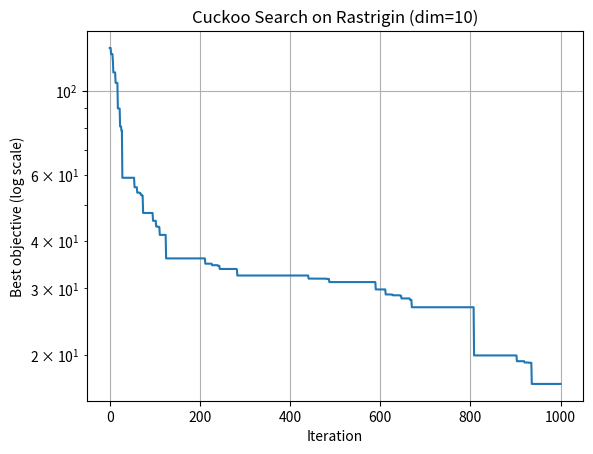

Recreate this plot in Python.
import numpy as np
import matplotlib.pyplot as plt
from scipy.special import gamma


def rastrigin(x):
    A = 10.0
    n = x.size
    return A * n + np.sum(x**2 - A * np.cos(2 * np.pi * x))


def ensure_bounds(vec, bounds):
    lower = np.array([b[0] for b in bounds])
    upper = np.array([b[1] for b in bounds])
    return np.minimum(np.maximum(vec, lower), upper)


def levy_flight(Lambda, dim):
    sigma_u = (gamma(1 + Lambda) * np.sin(np.pi * Lambda / 2) /
               (gamma((1 + Lambda) / 2) * Lambda * 2 ** ((Lambda - 1) / 2))) ** (1 / Lambda)
    u = np.random.normal(0, sigma_u, size=dim)
    v = np.random.normal(0, 1.0, size=dim)
    step = u / (np.abs(v) ** (1 / Lambda))
    return step


def cuckoo_search(obj_func, dim, bounds, n_nests=25, pa=0.25, alpha=0.01, max_iter=500, verbose=True):
    nests = np.array([[np.random.uniform(bounds[d][0], bounds[d][1]) for d in range(dim)] for _ in range(n_nests)])
    fitness = np.array([obj_func(nests[i]) for i in range(n_nests)])

    best_idx = np.argmin(fitness)
    best = nests[best_idx].copy()
    best_score = fitness[best_idx]

    history = [best_score]

    Lambda = 1.5

    for t in range(max_iter):
        for i in range(n_nests):
            s = nests[i].copy()
            step = levy_flight(Lambda, dim)
            stepsize = alpha * step * (s - best)
            new_s = s + stepsize * np.random.randn(dim)
            new_s = ensure_bounds(new_s, bounds)

            new_f = obj_func(new_s)
            if new_f < fitness[i]:
                nests[i] = new_s
                fitness[i] = new_f
                if new_f < best_score:
                    best_score = new_f
                    best = new_s.copy()

        K = int(np.ceil(pa * n_nests))
        if K > 0:
            worst_idx = np.argsort(fitness)[-K:]
            for idx in worst_idx:
                nests[idx] = np.array([np.random.uniform(bounds[d][0], bounds[d][1]) for d in range(dim)])
                fitness[idx] = obj_func(nests[idx])
                if fitness[idx] < best_score:
                    best_score = fitness[idx]
                    best = nests[idx].copy()

        history.append(best_score)

        if verbose and (t % 50 == 0 or t == max_iter - 1):
            print(f"Iter {t:4d} | best = {best_score:.6e}")

    return best, best_score, history


# Demo usage
if __name__ == "__main__":
    np.random.seed(42)
    dim = 10
    bounds = [(-5.12, 5.12)] * dim
    n_nests = 40
    pa = 0.25
    alpha = 0.01
    max_iter = 1000

    best_x, best_val, history = cuckoo_search(
        obj_func=rastrigin,
        dim=dim,
        bounds=bounds,
        n_nests=n_nests,
        pa=pa,
        alpha=alpha,
        max_iter=max_iter,
        verbose=True,
    )

    print("\nFinal result:")
    print("Best value:", best_val)
    print("Best position:", np.round(best_x, 6))

    plt.plot(history)
    plt.yscale("log")
    plt.xlabel("Iteration")
    plt.ylabel("Best objective (log scale)")
    plt.title(f"Cuckoo Search on Rastrigin (dim={dim})")
    plt.grid(True)
    plt.show()
